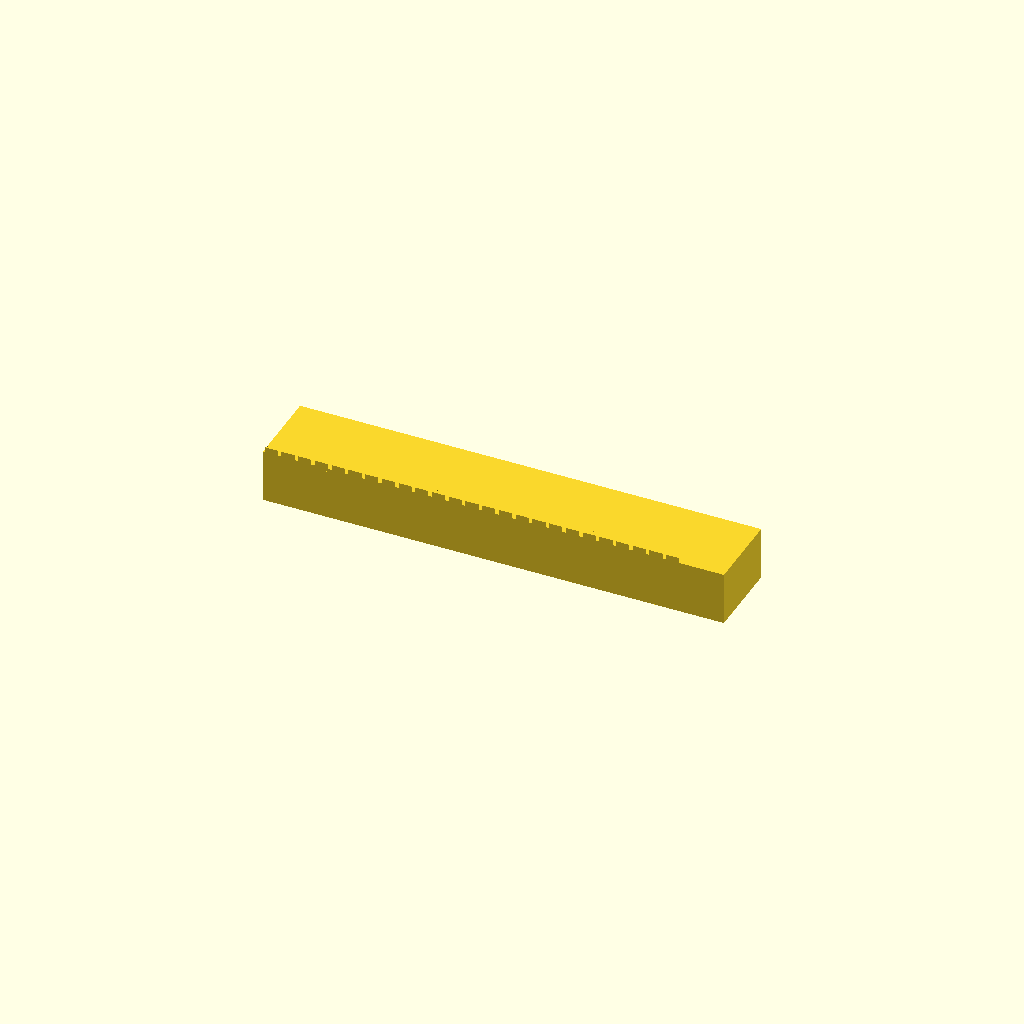
Cell 1 — every parameter at its default value.
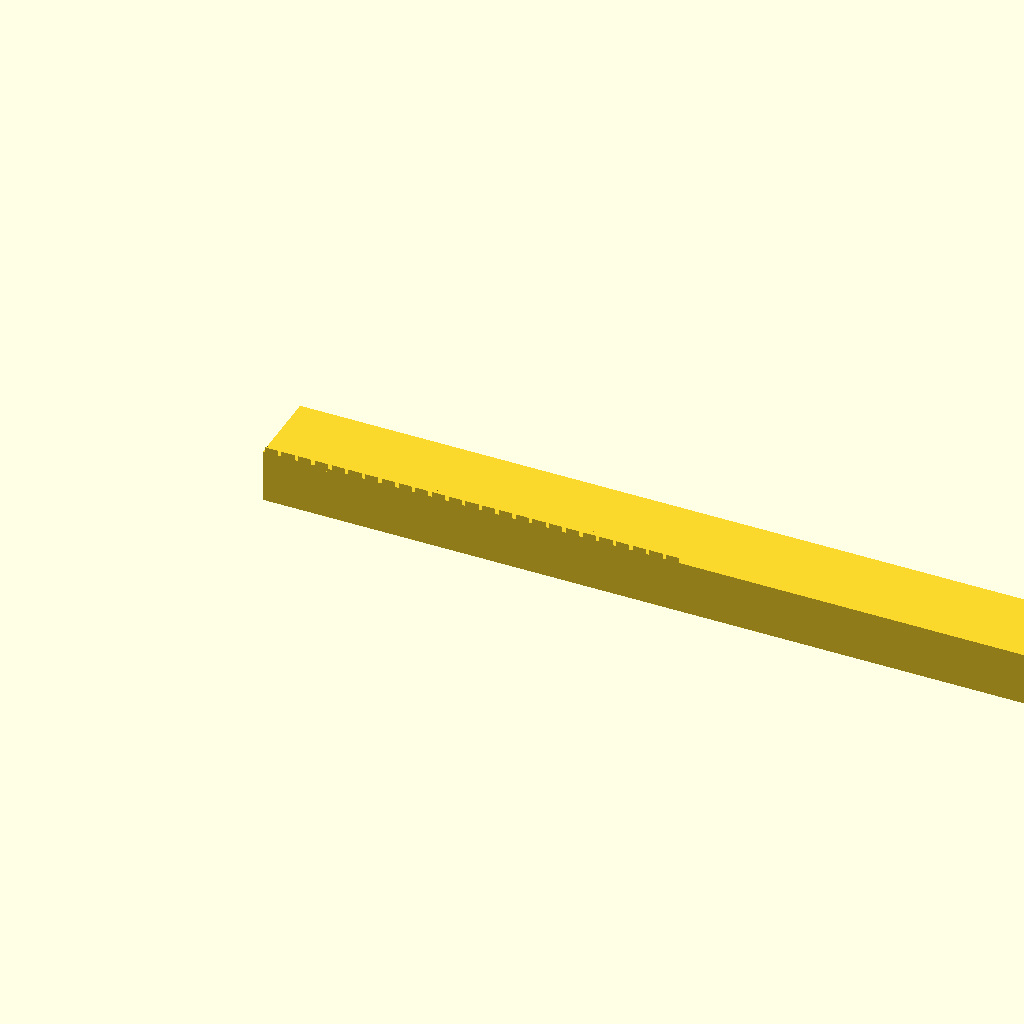
Cell 2: the same model with bar_len = 173.08.
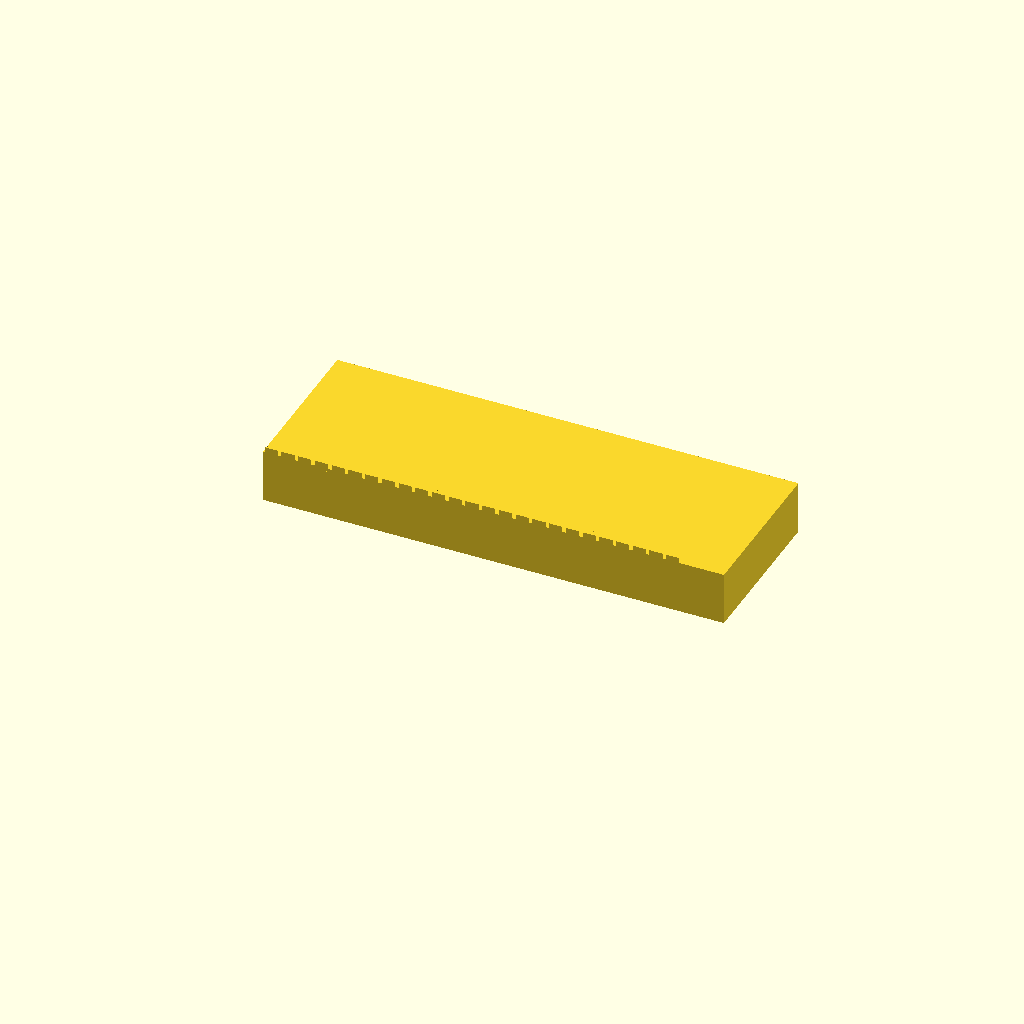
Cell 3: the same model with bar_w = 30.
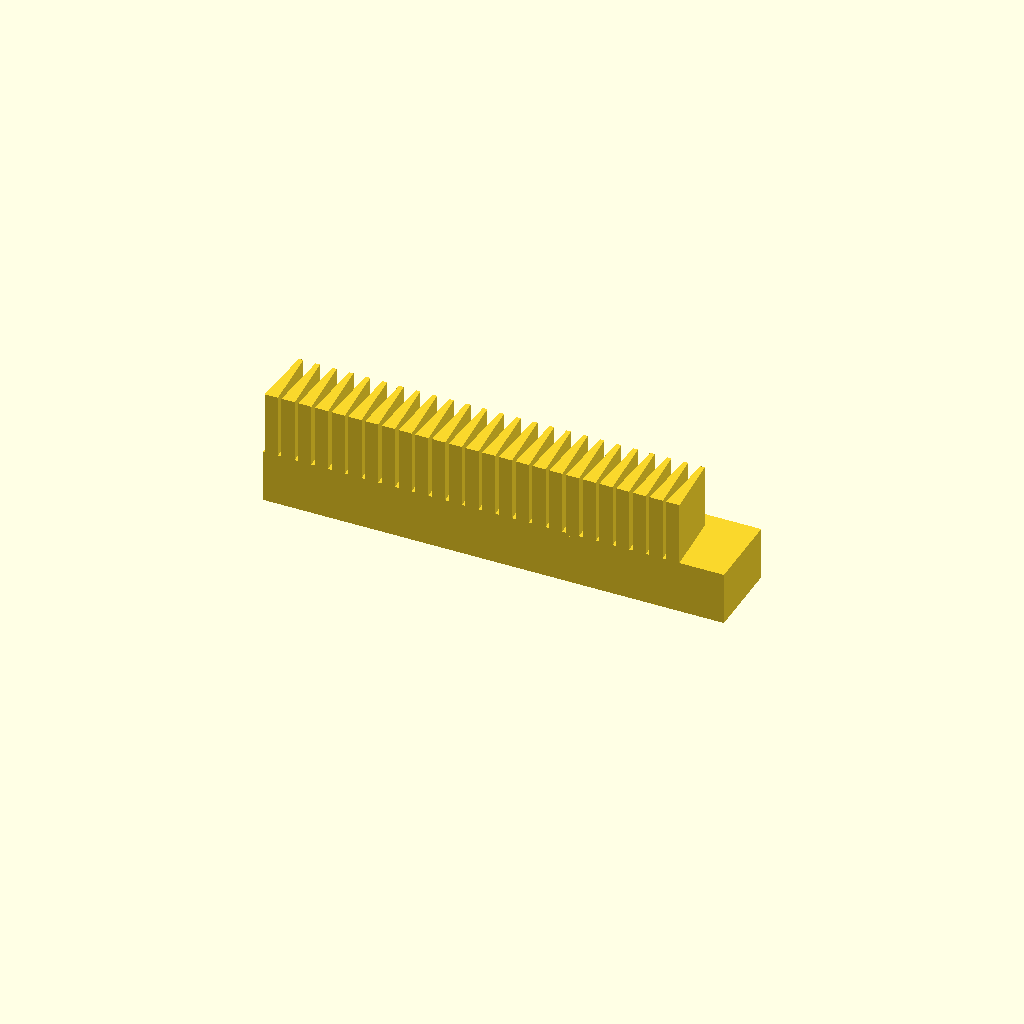
Cell 4: the same model with bar_h = 22.
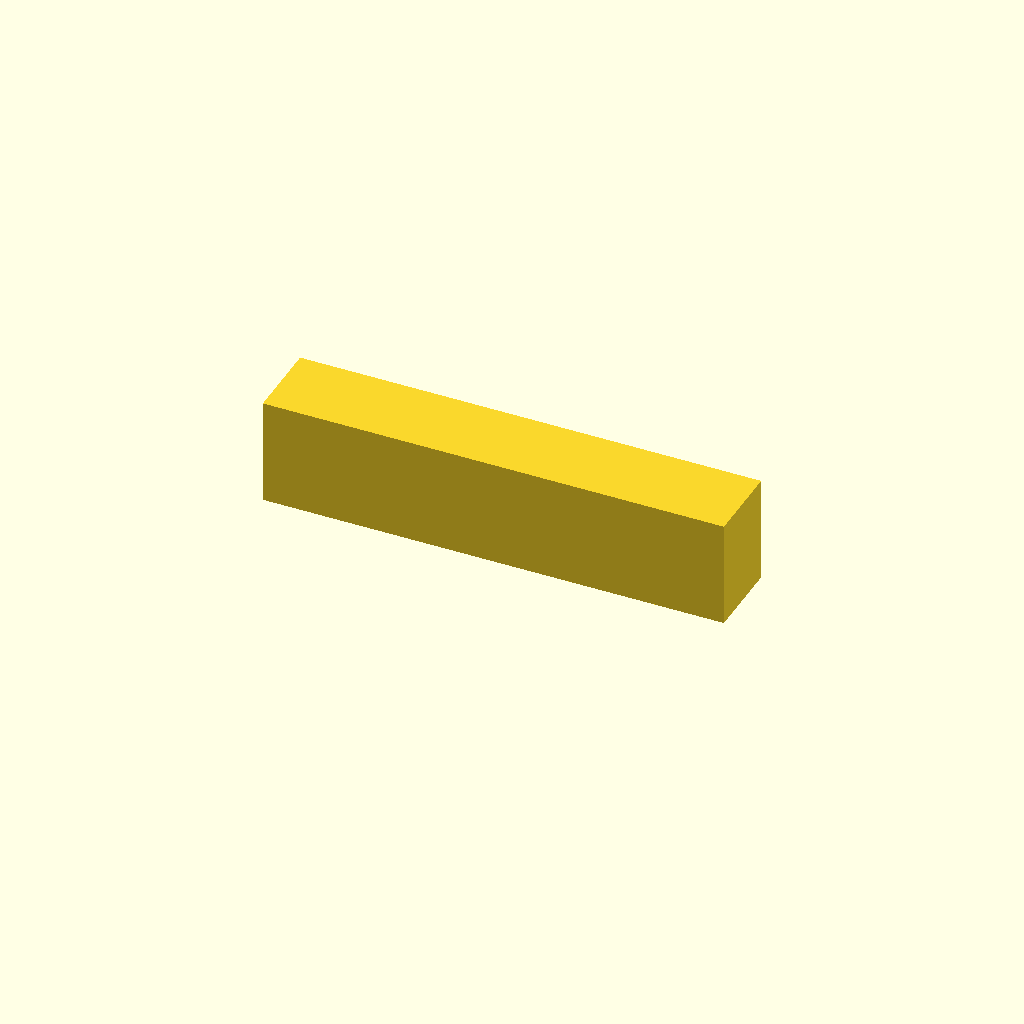
Cell 5 — base_t set to 20, the other parameters unchanged.
One fixed orthographic camera (rotation 55°, 0°, 25°; colour scheme Cornfield) for every cell.
The OpenSCAD source (optional_data/data/gen2/racks/part_0033.scad):
$fn = 32;

// ----------------------------------------------------------------------
// Gear rack: m=1 z=25, 86.54 x 15 x 11 mm
// ----------------------------------------------------------------------

// --- parameters (mm) ---
bar_len = 86.54;          // rack length, X
bar_w = 15;               // rack width, Y
bar_h = 11;               // overall height, Z
gear_module = 1;          // module
base_t = 10;              // tooth root line height
pitch = 3.14;             // circular pitch
tip_w = 0.84;             // tooth thickness at the tip
root_w = 2.48;            // tooth thickness at the root line
sink = 0.6;               // tooth root overlap into the body

tooth_span = 78.54;

module tooth(x0) {
  /* 20 deg flank profile, sunk into the body for a positive overlap */
  translate([x0, 0, base_t - sink])
    linear_extrude(height = bar_h - base_t + sink)
      polygon(points = [[-root_w / 2, 0], [root_w / 2, 0],
                        [tip_w / 2, bar_h - base_t],
                        [-tip_w / 2, bar_h - base_t]]);
}

difference() {
  union() {
    cube([bar_len, bar_w, base_t]);
    for (i = [0 : 25 - 1])
      tooth((i + 0.5) * pitch + (tooth_span - 25 * pitch) / 2);
  }
}
Customizer parameters (derived from the source; name, type, default, range or options):
bar_len: number, default 86.54
bar_w: number, default 15
bar_h: number, default 11
gear_module: number, default 1
base_t: number, default 10
pitch: number, default 3.14
tip_w: number, default 0.84
root_w: number, default 2.48
sink: number, default 0.6
tooth_span: number, default 78.54
